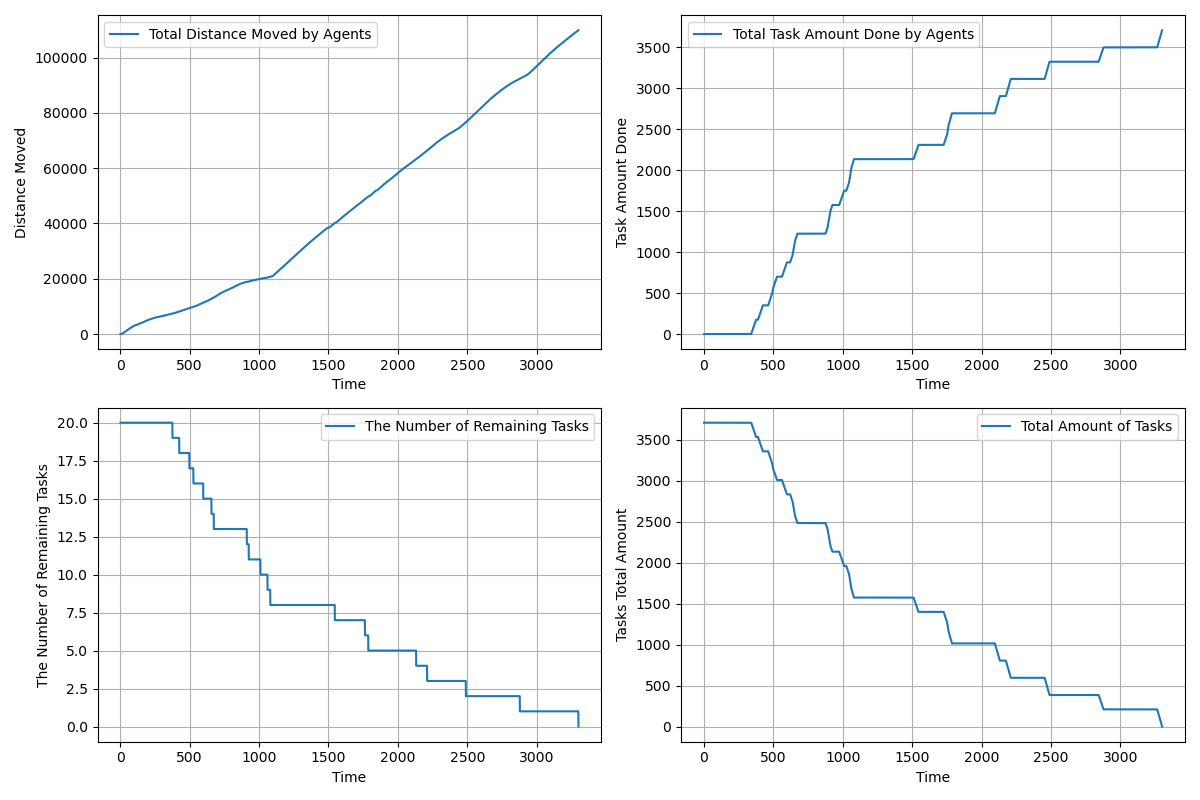

The table this chart was drawn from, first rows:
time, agents_total_distance_moved, agents_total_task_amount_done, completed_tasks, remaining_tasks, tasks_total_amount_left
1.0, 2.5, 0.0, 0, 20, 3710
2.0, 4.55, 0.0, 0, 20, 3710
3.0, 6.941, 0.0, 0, 20, 3710
4.0, 11.23, 0.0, 0, 20, 3710
5.0, 17.41, 0.0, 0, 20, 3710
6.0, 25.49, 0.0, 0, 20, 3710
7.0, 35.47, 0.0, 0, 20, 3710
8.0, 47.35, 0.0, 0, 20, 3710
9.0, 61.13, 0.0, 0, 20, 3710
10.0, 76.36, 0.0, 0, 20, 3710
11.0, 93.44, 0.0, 0, 20, 3710
12.0, 112.4, 0.0, 0, 20, 3710
13.0, 133.1, 0.0, 0, 20, 3710
14.0, 155.8, 0.0, 0, 20, 3710
15.0, 180.2, 0.0, 0, 20, 3710
16.0, 206.6, 0.0, 0, 20, 3710
17.0, 234.7, 0.0, 0, 20, 3710
18.0, 264.8, 0.0, 0, 20, 3710
19.0, 295.8, 0.0, 0, 20, 3710
20.0, 328.6, 0.0, 0, 20, 3710
21.0, 363.2, 0.0, 0, 20, 3710
22.0, 399.2, 0.0, 0, 20, 3710
23.0, 435.2, 0.0, 0, 20, 3710
24.0, 471.2, 0.0, 0, 20, 3710
25.0, 507.2, 0.0, 0, 20, 3710
26.0, 543.2, 0.0, 0, 20, 3710
27.0, 579.2, 0.0, 0, 20, 3710
28.0, 615.2, 0.0, 0, 20, 3710
29.0, 651.2, 0.0, 0, 20, 3710
30.0, 687.2, 0.0, 0, 20, 3710
31.0, 723.2, 0.0, 0, 20, 3710
32.0, 759.2, 0.0, 0, 20, 3710
33.0, 795.2, 0.0, 0, 20, 3710
34.0, 831.2, 0.0, 0, 20, 3710
35.0, 867.2, 0.0, 0, 20, 3710
36.0, 903.2, 0.0, 0, 20, 3710
37.0, 939.2, 0.0, 0, 20, 3710
38.0, 975.2, 0.0, 0, 20, 3710
39.0, 1011, 0.0, 0, 20, 3710
40.0, 1047, 0.0, 0, 20, 3710
41.0, 1083, 0.0, 0, 20, 3710
42.0, 1119, 0.0, 0, 20, 3710
43.0, 1155, 0.0, 0, 20, 3710
44.0, 1191, 0.0, 0, 20, 3710
45.0, 1227, 0.0, 0, 20, 3710
46.0, 1263, 0.0, 0, 20, 3710
47.0, 1299, 0.0, 0, 20, 3710
48.0, 1335, 0.0, 0, 20, 3710
49.0, 1371, 0.0, 0, 20, 3710
50.0, 1407, 0.0, 0, 20, 3710
51.0, 1443, 0.0, 0, 20, 3710
52.0, 1479, 0.0, 0, 20, 3710
53.0, 1514, 0.0, 0, 20, 3710
54.0, 1548, 0.0, 0, 20, 3710
55.0, 1582, 0.0, 0, 20, 3710
56.0, 1616, 0.0, 0, 20, 3710
57.0, 1650, 0.0, 0, 20, 3710
58.0, 1684, 0.0, 0, 20, 3710
59.0, 1718, 0.0, 0, 20, 3710
60.0, 1752, 0.0, 0, 20, 3710
... 3,241 more rows
